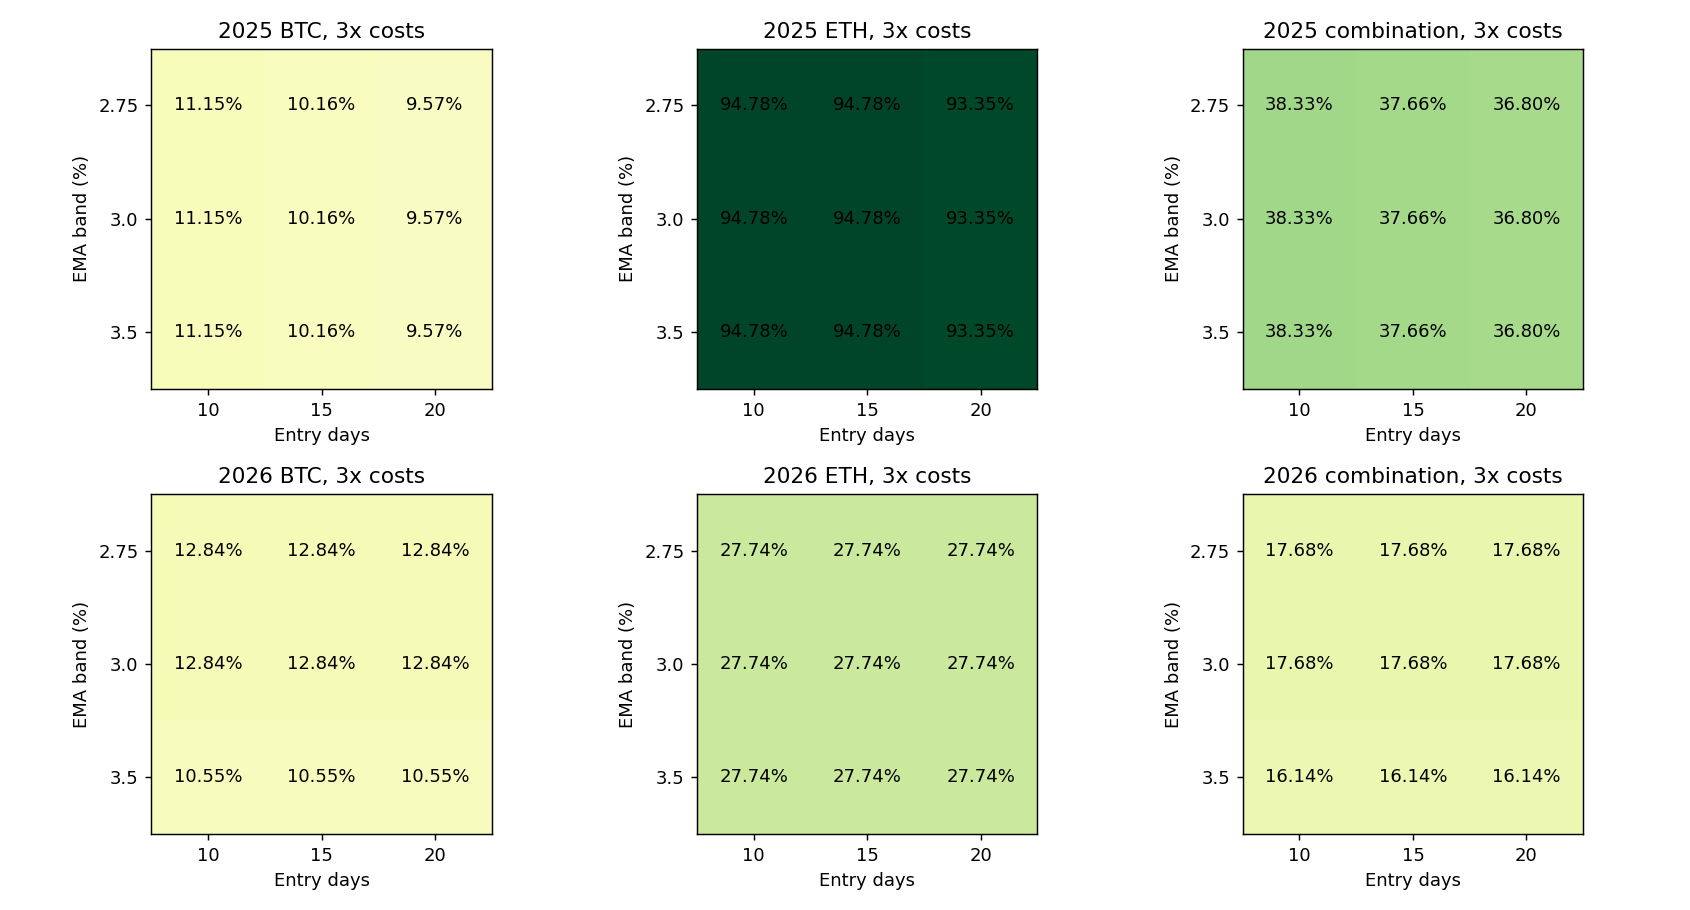

Values plotted in this chart, from the file beside it:
config, year, is_new, role, asset, entry_days, exit_days, EMA_symmetric_band, BTC_initial_weight, capital_usdt, cost, net_return_pct, minute_DD_pct, daily_DD_pct, Sharpe365, Calmar, positive_folds1, round_trips, cost_pct, first_five_folds_return_pct, last_fold_return_pct, status
filtered_band_2025_BTC_e10_b0.0275_x30_s…, 2025, True, component, BTC, 10, 30, 0.0275, 0.675, 1350, 1, 12.32, 12.13, 11.27, 1.086, 2.19, 4, 2, 0.5592, 18.16, -4.939, passed
filtered_band_2025_BTC_e10_b0.0275_x30_s…, 2025, True, component, BTC, 10, 30, 0.0275, 0.675, 1350, 2, 11.73, 12.18, 11.5, 1.042, 2.07, 4, 2, 1.115, 17.69, -5.061, passed
filtered_band_2025_BTC_e10_b0.0275_x30_s…, 2025, True, component, BTC, 10, 30, 0.0275, 0.675, 1350, 3, 11.15, 12.41, 11.73, 0.9974, 1.926, 4, 2, 1.668, 17.23, -5.186, passed
filtered_band_2025_BTC_e10_b0.03_x30_s50…, 2025, False, component, BTC, 10, 30, 0.03, 0.675, 1350, 1, 12.32, 12.13, 11.27, 1.086, 2.19, 4, 2, 0.5592, 18.16, -4.939, passed
filtered_band_2025_BTC_e10_b0.03_x30_s50…, 2025, False, component, BTC, 10, 30, 0.03, 0.675, 1350, 2, 11.73, 12.18, 11.5, 1.042, 2.07, 4, 2, 1.115, 17.69, -5.061, passed
filtered_band_2025_BTC_e10_b0.03_x30_s50…, 2025, False, component, BTC, 10, 30, 0.03, 0.675, 1350, 3, 11.15, 12.41, 11.73, 0.9974, 1.926, 4, 2, 1.668, 17.23, -5.186, passed
filtered_band_2025_BTC_e10_b0.035_x30_s5…, 2025, True, component, BTC, 10, 30, 0.035, 0.675, 1350, 1, 12.32, 12.13, 11.27, 1.086, 2.19, 4, 2, 0.5592, 18.16, -4.939, passed
filtered_band_2025_BTC_e10_b0.035_x30_s5…, 2025, True, component, BTC, 10, 30, 0.035, 0.675, 1350, 2, 11.73, 12.18, 11.5, 1.042, 2.07, 4, 2, 1.115, 17.69, -5.061, passed
filtered_band_2025_BTC_e10_b0.035_x30_s5…, 2025, True, component, BTC, 10, 30, 0.035, 0.675, 1350, 3, 11.15, 12.41, 11.73, 0.9974, 1.926, 4, 2, 1.668, 17.23, -5.186, passed
filtered_band_2025_BTC_e15_b0.0275_x30_s…, 2025, True, component, BTC, 15, 30, 0.0275, 0.675, 1350, 1, 11.32, 12.74, 12.06, 1.012, 1.907, 4, 2, 0.5577, 17.1, -4.939, passed
filtered_band_2025_BTC_e15_b0.0275_x30_s…, 2025, True, component, BTC, 15, 30, 0.0275, 0.675, 1350, 2, 10.74, 12.96, 12.28, 0.9681, 1.772, 4, 2, 1.112, 16.64, -5.061, passed
filtered_band_2025_BTC_e15_b0.0275_x30_s…, 2025, True, component, BTC, 15, 30, 0.0275, 0.675, 1350, 3, 10.16, 13.19, 12.51, 0.9238, 1.643, 4, 2, 1.664, 16.18, -5.186, passed
filtered_band_2025_BTC_e15_b0.03_x30_s50…, 2025, False, component, BTC, 15, 30, 0.03, 0.675, 1350, 1, 11.32, 12.74, 12.06, 1.012, 1.907, 4, 2, 0.5577, 17.1, -4.939, passed
filtered_band_2025_BTC_e15_b0.03_x30_s50…, 2025, False, component, BTC, 15, 30, 0.03, 0.675, 1350, 2, 10.74, 12.96, 12.28, 0.9681, 1.772, 4, 2, 1.112, 16.64, -5.061, passed
filtered_band_2025_BTC_e15_b0.03_x30_s50…, 2025, False, component, BTC, 15, 30, 0.03, 0.675, 1350, 3, 10.16, 13.19, 12.51, 0.9238, 1.643, 4, 2, 1.664, 16.18, -5.186, passed
filtered_band_2025_BTC_e15_b0.035_x30_s5…, 2025, True, component, BTC, 15, 30, 0.035, 0.675, 1350, 1, 11.32, 12.74, 12.06, 1.012, 1.907, 4, 2, 0.5577, 17.1, -4.939, passed
filtered_band_2025_BTC_e15_b0.035_x30_s5…, 2025, True, component, BTC, 15, 30, 0.035, 0.675, 1350, 2, 10.74, 12.96, 12.28, 0.9681, 1.772, 4, 2, 1.112, 16.64, -5.061, passed
filtered_band_2025_BTC_e15_b0.035_x30_s5…, 2025, True, component, BTC, 15, 30, 0.035, 0.675, 1350, 3, 10.16, 13.19, 12.51, 0.9238, 1.643, 4, 2, 1.664, 16.18, -5.186, passed
filtered_band_2025_BTC_e20_b0.0275_x30_s…, 2025, True, component, BTC, 20, 30, 0.0275, 0.675, 1350, 1, 10.73, 12.13, 10.63, 0.9843, 1.892, 4, 2, 0.5568, 16.48, -4.936, passed
filtered_band_2025_BTC_e20_b0.0275_x30_s…, 2025, True, component, BTC, 20, 30, 0.0275, 0.675, 1350, 2, 10.15, 12.13, 10.86, 0.9396, 1.785, 4, 2, 1.111, 16.02, -5.061, passed
filtered_band_2025_BTC_e20_b0.0275_x30_s…, 2025, True, component, BTC, 20, 30, 0.0275, 0.675, 1350, 3, 9.573, 12.13, 11.09, 0.8948, 1.68, 4, 2, 1.662, 15.57, -5.186, passed
filtered_band_2025_BTC_e20_b0.03_x30_s50…, 2025, False, component, BTC, 20, 30, 0.03, 0.675, 1350, 1, 10.73, 12.13, 10.63, 0.9843, 1.892, 4, 2, 0.5568, 16.48, -4.936, passed
filtered_band_2025_BTC_e20_b0.03_x30_s50…, 2025, False, component, BTC, 20, 30, 0.03, 0.675, 1350, 2, 10.15, 12.13, 10.86, 0.9396, 1.785, 4, 2, 1.111, 16.02, -5.061, passed
filtered_band_2025_BTC_e20_b0.03_x30_s50…, 2025, False, component, BTC, 20, 30, 0.03, 0.675, 1350, 3, 9.573, 12.13, 11.09, 0.8948, 1.68, 4, 2, 1.662, 15.57, -5.186, passed
filtered_band_2025_BTC_e20_b0.035_x30_s5…, 2025, True, component, BTC, 20, 30, 0.035, 0.675, 1350, 1, 10.73, 12.13, 10.63, 0.9843, 1.892, 4, 2, 0.5568, 16.48, -4.936, passed
filtered_band_2025_BTC_e20_b0.035_x30_s5…, 2025, True, component, BTC, 20, 30, 0.035, 0.675, 1350, 2, 10.15, 12.13, 10.86, 0.9396, 1.785, 4, 2, 1.111, 16.02, -5.061, passed
filtered_band_2025_BTC_e20_b0.035_x30_s5…, 2025, True, component, BTC, 20, 30, 0.035, 0.675, 1350, 3, 9.573, 12.13, 11.09, 0.8948, 1.68, 4, 2, 1.662, 15.57, -5.186, passed
filtered_band_2025_ETH_e10_b0.0275_x30_s…, 2025, True, component, ETH, 10, 30, 0.0275, 0.675, 650, 1, 96.86, 19.83, 16.91, 2.771, 14.87, 5, 2, 0.6765, 91.92, 2.569, passed
filtered_band_2025_ETH_e10_b0.0275_x30_s…, 2025, True, component, ETH, 10, 30, 0.0275, 0.675, 650, 2, 95.82, 20.04, 17.12, 2.752, 14.51, 5, 2, 1.348, 91.16, 2.435, passed
filtered_band_2025_ETH_e10_b0.0275_x30_s…, 2025, True, component, ETH, 10, 30, 0.0275, 0.675, 650, 3, 94.78, 20.25, 17.34, 2.733, 14.15, 5, 2, 2.016, 90.4, 2.3, passed
filtered_band_2025_ETH_e10_b0.03_x30_s50…, 2025, False, component, ETH, 10, 30, 0.03, 0.675, 650, 1, 96.86, 19.83, 16.91, 2.771, 14.87, 5, 2, 0.6765, 91.92, 2.569, passed
filtered_band_2025_ETH_e10_b0.03_x30_s50…, 2025, False, component, ETH, 10, 30, 0.03, 0.675, 650, 2, 95.82, 20.04, 17.12, 2.752, 14.51, 5, 2, 1.348, 91.16, 2.435, passed
filtered_band_2025_ETH_e10_b0.03_x30_s50…, 2025, False, component, ETH, 10, 30, 0.03, 0.675, 650, 3, 94.78, 20.25, 17.34, 2.733, 14.15, 5, 2, 2.016, 90.4, 2.3, passed
filtered_band_2025_ETH_e10_b0.035_x30_s5…, 2025, True, component, ETH, 10, 30, 0.035, 0.675, 650, 1, 96.86, 19.83, 16.91, 2.771, 14.87, 5, 2, 0.6765, 91.92, 2.569, passed
filtered_band_2025_ETH_e10_b0.035_x30_s5…, 2025, True, component, ETH, 10, 30, 0.035, 0.675, 650, 2, 95.82, 20.04, 17.12, 2.752, 14.51, 5, 2, 1.348, 91.16, 2.435, passed
filtered_band_2025_ETH_e10_b0.035_x30_s5…, 2025, True, component, ETH, 10, 30, 0.035, 0.675, 650, 3, 94.78, 20.25, 17.34, 2.733, 14.15, 5, 2, 2.016, 90.4, 2.3, passed
filtered_band_2025_ETH_e15_b0.0275_x30_s…, 2025, True, component, ETH, 15, 30, 0.0275, 0.675, 650, 1, 96.86, 19.83, 16.91, 2.771, 14.87, 5, 2, 0.6765, 91.92, 2.569, passed
filtered_band_2025_ETH_e15_b0.0275_x30_s…, 2025, True, component, ETH, 15, 30, 0.0275, 0.675, 650, 2, 95.82, 20.04, 17.12, 2.752, 14.51, 5, 2, 1.348, 91.16, 2.435, passed
filtered_band_2025_ETH_e15_b0.0275_x30_s…, 2025, True, component, ETH, 15, 30, 0.0275, 0.675, 650, 3, 94.78, 20.25, 17.34, 2.733, 14.15, 5, 2, 2.016, 90.4, 2.3, passed
filtered_band_2025_ETH_e15_b0.03_x30_s50…, 2025, False, component, ETH, 15, 30, 0.03, 0.675, 650, 1, 96.86, 19.83, 16.91, 2.771, 14.87, 5, 2, 0.6765, 91.92, 2.569, passed
filtered_band_2025_ETH_e15_b0.03_x30_s50…, 2025, False, component, ETH, 15, 30, 0.03, 0.675, 650, 2, 95.82, 20.04, 17.12, 2.752, 14.51, 5, 2, 1.348, 91.16, 2.435, passed
filtered_band_2025_ETH_e15_b0.03_x30_s50…, 2025, False, component, ETH, 15, 30, 0.03, 0.675, 650, 3, 94.78, 20.25, 17.34, 2.733, 14.15, 5, 2, 2.016, 90.4, 2.3, passed
filtered_band_2025_ETH_e15_b0.035_x30_s5…, 2025, True, component, ETH, 15, 30, 0.035, 0.675, 650, 1, 96.86, 19.83, 16.91, 2.771, 14.87, 5, 2, 0.6765, 91.92, 2.569, passed
filtered_band_2025_ETH_e15_b0.035_x30_s5…, 2025, True, component, ETH, 15, 30, 0.035, 0.675, 650, 2, 95.82, 20.04, 17.12, 2.752, 14.51, 5, 2, 1.348, 91.16, 2.435, passed
filtered_band_2025_ETH_e15_b0.035_x30_s5…, 2025, True, component, ETH, 15, 30, 0.035, 0.675, 650, 3, 94.78, 20.25, 17.34, 2.733, 14.15, 5, 2, 2.016, 90.4, 2.3, passed
filtered_band_2025_ETH_e20_b0.0275_x30_s…, 2025, True, component, ETH, 20, 30, 0.0275, 0.675, 650, 1, 95.42, 20.42, 17.52, 2.743, 14.16, 5, 2, 0.6744, 90.52, 2.57, passed
filtered_band_2025_ETH_e20_b0.0275_x30_s…, 2025, True, component, ETH, 20, 30, 0.0275, 0.675, 650, 2, 94.38, 20.62, 17.73, 2.723, 13.81, 5, 2, 1.344, 89.76, 2.435, passed
filtered_band_2025_ETH_e20_b0.0275_x30_s…, 2025, True, component, ETH, 20, 30, 0.0275, 0.675, 650, 3, 93.35, 20.83, 17.95, 2.704, 13.48, 5, 2, 2.011, 89.01, 2.3, passed
filtered_band_2025_ETH_e20_b0.03_x30_s50…, 2025, False, component, ETH, 20, 30, 0.03, 0.675, 650, 1, 95.42, 20.42, 17.52, 2.743, 14.16, 5, 2, 0.6744, 90.52, 2.57, passed
filtered_band_2025_ETH_e20_b0.03_x30_s50…, 2025, False, component, ETH, 20, 30, 0.03, 0.675, 650, 2, 94.38, 20.62, 17.73, 2.723, 13.81, 5, 2, 1.344, 89.76, 2.435, passed
filtered_band_2025_ETH_e20_b0.03_x30_s50…, 2025, False, component, ETH, 20, 30, 0.03, 0.675, 650, 3, 93.35, 20.83, 17.95, 2.704, 13.48, 5, 2, 2.011, 89.01, 2.3, passed
filtered_band_2025_ETH_e20_b0.035_x30_s5…, 2025, True, component, ETH, 20, 30, 0.035, 0.675, 650, 1, 95.42, 20.42, 17.52, 2.743, 14.16, 5, 2, 0.6744, 90.52, 2.57, passed
filtered_band_2025_ETH_e20_b0.035_x30_s5…, 2025, True, component, ETH, 20, 30, 0.035, 0.675, 650, 2, 94.38, 20.62, 17.73, 2.723, 13.81, 5, 2, 1.344, 89.76, 2.435, passed
filtered_band_2025_ETH_e20_b0.035_x30_s5…, 2025, True, component, ETH, 20, 30, 0.035, 0.675, 650, 3, 93.35, 20.83, 17.95, 2.704, 13.48, 5, 2, 2.011, 89.01, 2.3, passed
filtered_band_2025_combo_e10_b0.0275_x30…, 2025, True, combination, combination, 10, 30, 0.0275, 0.675, 2000, 1, 39.79, 12.61, 11.7, 2.318, 7.709, 4, 4, 0.5973, 42.13, -1.644, passed
filtered_band_2025_combo_e10_b0.0275_x30…, 2025, True, combination, combination, 10, 30, 0.0275, 0.675, 2000, 2, 39.06, 12.7, 11.89, 2.285, 7.495, 4, 4, 1.191, 41.57, -1.771, passed
filtered_band_2025_combo_e10_b0.0275_x30…, 2025, True, combination, combination, 10, 30, 0.0275, 0.675, 2000, 3, 38.33, 12.92, 12.08, 2.252, 7.203, 4, 4, 1.781, 41.01, -1.901, passed
filtered_band_2025_combo_e10_b0.03_x30_s…, 2025, False, combination, combination, 10, 30, 0.03, 0.675, 2000, 1, 39.79, 12.61, 11.7, 2.318, 7.709, 4, 4, 0.5973, 42.13, -1.644, passed
filtered_band_2025_combo_e10_b0.03_x30_s…, 2025, False, combination, combination, 10, 30, 0.03, 0.675, 2000, 2, 39.06, 12.7, 11.89, 2.285, 7.495, 4, 4, 1.191, 41.57, -1.771, passed
filtered_band_2025_combo_e10_b0.03_x30_s…, 2025, False, combination, combination, 10, 30, 0.03, 0.675, 2000, 3, 38.33, 12.92, 12.08, 2.252, 7.203, 4, 4, 1.781, 41.01, -1.901, passed
... 102 more rows
